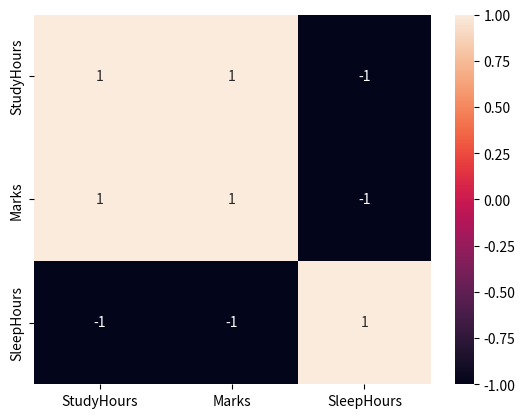

Write Python code to recreate this figure.
import pandas as pd
import seaborn as sns
import matplotlib.pyplot as plt

data = {
    "StudyHours": [1, 2, 3, 4, 5],
    "Marks": [40, 50, 60, 70, 80],
    "SleepHours": [8, 7, 6, 5, 4]
}
df = pd.DataFrame(data)
sns.heatmap(df.corr(), annot=True)
plt.show()
